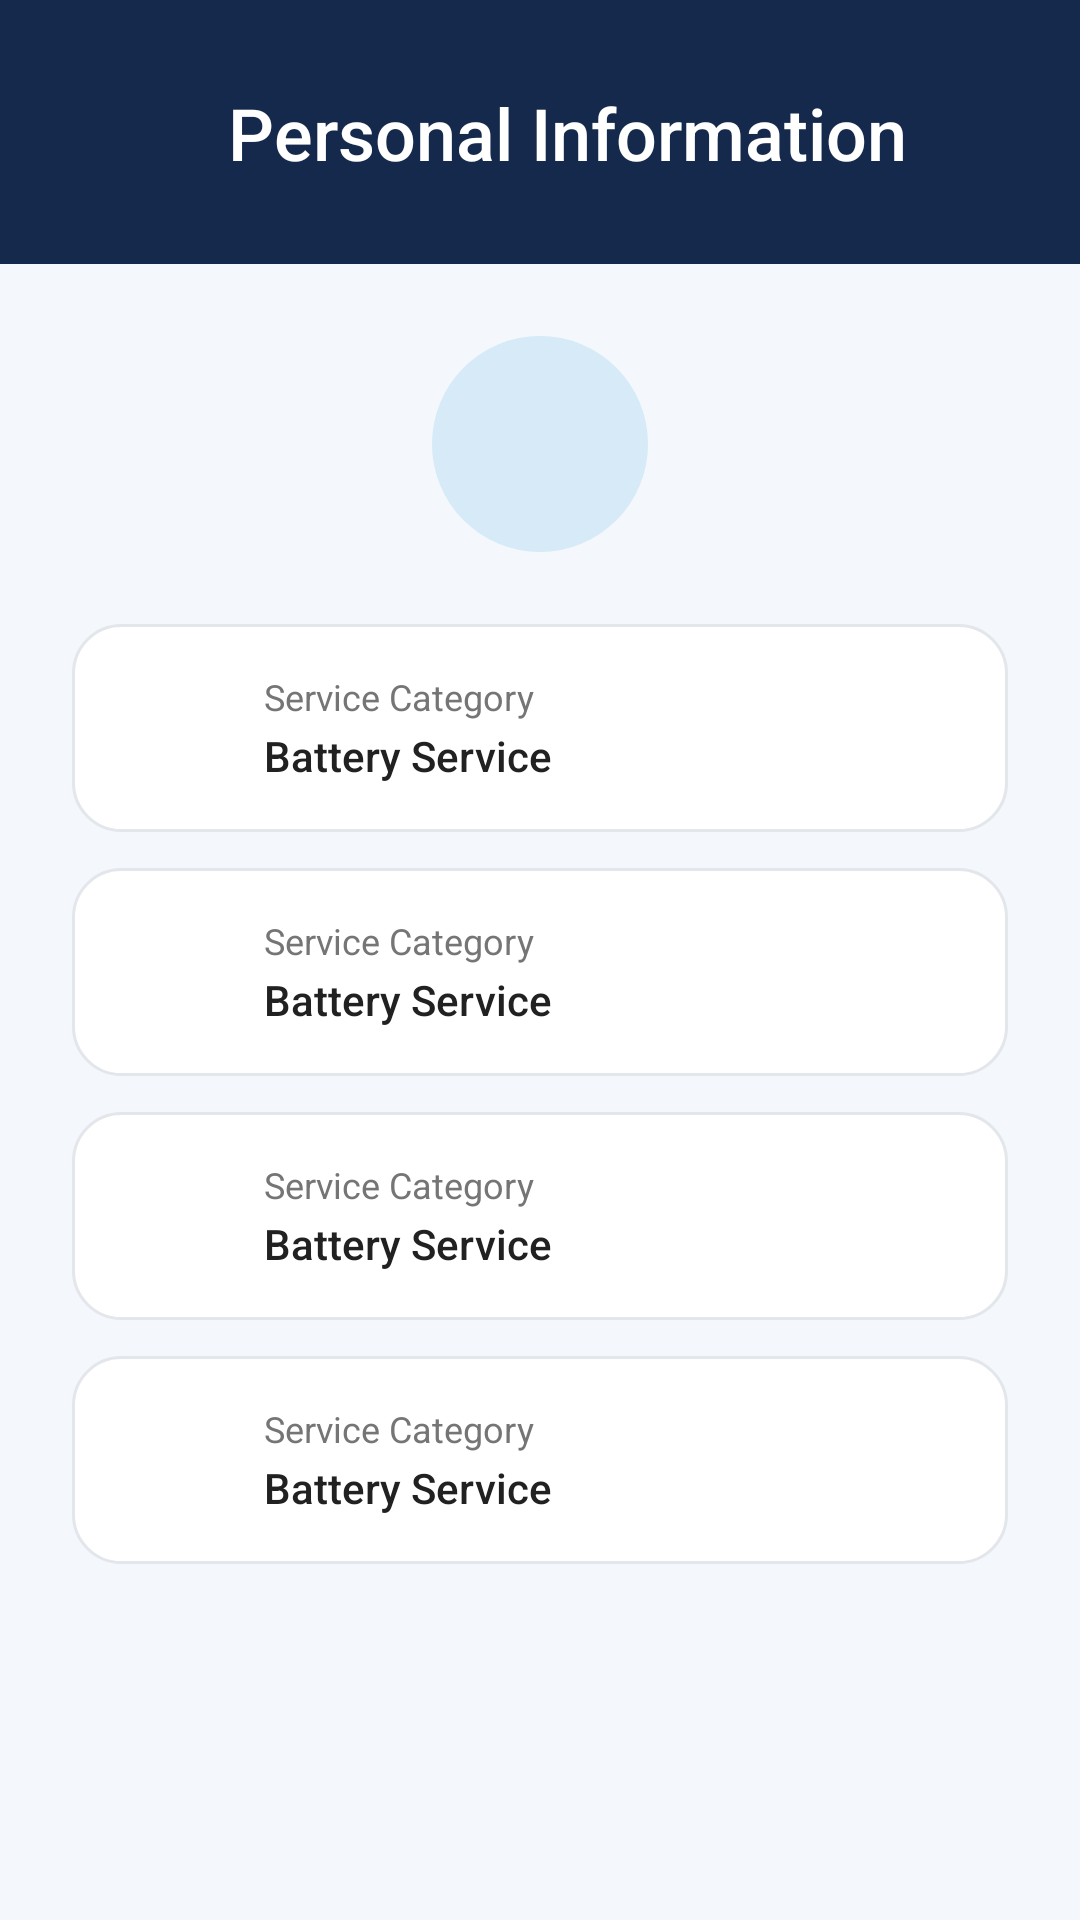

Reconstruct the res/layout file that produces this screen, plus the resources it refers to.
<!-- AndroidManifest.xml: activity theme Theme.Newproject -->
<!-- res/layout/activity_personal_information.xml -->
<?xml version="1.0" encoding="utf-8"?>
<androidx.constraintlayout.widget.ConstraintLayout xmlns:android="http://schemas.android.com/apk/res/android"
    xmlns:app="http://schemas.android.com/apk/res-auto"
    xmlns:tools="http://schemas.android.com/tools"
    android:layout_width="match_parent"
    android:layout_height="match_parent"
    android:background="@color/booking_page_background"
    tools:context=".ui.profile.PersonalInformationActivity">

    <androidx.constraintlayout.widget.ConstraintLayout
        android:id="@+id/header_container"
        android:layout_width="0dp"
        android:layout_height="wrap_content"
        android:background="@color/login_header_navy"
        android:paddingHorizontal="@dimen/login_content_horizontal_margin"
        android:paddingTop="@dimen/login_content_horizontal_margin"
        android:paddingBottom="@dimen/home_section_spacing"
        app:layout_constraintEnd_toEndOf="parent"
        app:layout_constraintStart_toStartOf="parent"
        app:layout_constraintTop_toTopOf="parent">

        <ImageButton
            android:id="@+id/back_button"
            android:layout_width="@dimen/login_back_button_size"
            android:layout_height="@dimen/login_back_button_size"
            android:background="?attr/selectableItemBackgroundBorderless"
            android:contentDescription="@string/cd_back"
            android:padding="8dp"
            android:src="@drawable/ic_arrow_back"
            app:layout_constraintStart_toStartOf="parent"
            app:layout_constraintTop_toTopOf="parent"
            app:tint="@color/white" />

        <TextView
            android:id="@+id/header_title"
            android:layout_width="0dp"
            android:layout_height="wrap_content"
            android:layout_marginStart="12dp"
            android:fontFamily="sans-serif-medium"
            android:text="@string/personal_information_title"
            android:textColor="@color/white"
            android:textSize="@dimen/login_title_text_size"
            app:layout_constraintBottom_toBottomOf="@id/back_button"
            app:layout_constraintEnd_toEndOf="parent"
            app:layout_constraintStart_toEndOf="@id/back_button"
            app:layout_constraintTop_toTopOf="@id/back_button" />

    </androidx.constraintlayout.widget.ConstraintLayout>

    <androidx.core.widget.NestedScrollView
        android:layout_width="0dp"
        android:layout_height="0dp"
        android:fillViewport="true"
        app:layout_constraintBottom_toBottomOf="parent"
        app:layout_constraintEnd_toEndOf="parent"
        app:layout_constraintStart_toStartOf="parent"
        app:layout_constraintTop_toBottomOf="@id/header_container">

        <LinearLayout
            android:layout_width="match_parent"
            android:layout_height="wrap_content"
            android:orientation="vertical"
            android:paddingHorizontal="@dimen/login_content_horizontal_margin"
            android:paddingTop="@dimen/home_section_spacing"
            android:paddingBottom="@dimen/home_section_spacing">

            <ImageView
                android:id="@+id/personal_information_avatar"
                android:layout_width="@dimen/profile_avatar_size"
                android:layout_height="@dimen/profile_avatar_size"
                android:layout_gravity="center_horizontal"
                android:background="@drawable/bg_avatar_circle"
                android:contentDescription="@string/cd_profile_avatar"
                android:padding="@dimen/profile_avatar_icon_padding"
                android:src="@drawable/ic_account"
                app:tint="@color/primary_blue" />

            <include
                android:id="@+id/summary_full_name"
                layout="@layout/item_summary"
                android:layout_width="match_parent"
                android:layout_height="wrap_content"
                android:layout_marginTop="@dimen/home_section_spacing" />

            <include
                android:id="@+id/summary_customer_code"
                layout="@layout/item_summary"
                android:layout_width="match_parent"
                android:layout_height="wrap_content"
                android:layout_marginTop="@dimen/home_quick_card_spacing" />

            <include
                android:id="@+id/summary_mobile"
                layout="@layout/item_summary"
                android:layout_width="match_parent"
                android:layout_height="wrap_content"
                android:layout_marginTop="@dimen/home_quick_card_spacing" />

            <include
                android:id="@+id/summary_email"
                layout="@layout/item_summary"
                android:layout_width="match_parent"
                android:layout_height="wrap_content"
                android:layout_marginTop="@dimen/home_quick_card_spacing" />

        </LinearLayout>

    </androidx.core.widget.NestedScrollView>

</androidx.constraintlayout.widget.ConstraintLayout>
<!-- res/layout/item_summary.xml (included above) -->
<?xml version="1.0" encoding="utf-8"?>
<androidx.constraintlayout.widget.ConstraintLayout xmlns:android="http://schemas.android.com/apk/res/android"
    xmlns:app="http://schemas.android.com/apk/res-auto"
    xmlns:tools="http://schemas.android.com/tools"
    android:layout_width="match_parent"
    android:layout_height="wrap_content"
    android:background="@drawable/bg_category_card"
    android:padding="@dimen/category_card_padding">

    <ImageView
        android:id="@+id/summary_icon"
        android:layout_width="@dimen/home_quick_card_icon_size"
        android:layout_height="@dimen/home_quick_card_icon_size"
        android:importantForAccessibility="no"
        android:src="@drawable/ic_category_battery"
        app:layout_constraintBottom_toBottomOf="parent"
        app:layout_constraintStart_toStartOf="parent"
        app:layout_constraintTop_toTopOf="parent"
        app:tint="@color/primary_blue" />

    <TextView
        android:id="@+id/summary_label"
        android:layout_width="0dp"
        android:layout_height="wrap_content"
        android:layout_marginStart="@dimen/category_text_margin_start"
        android:textColor="@color/text_secondary"
        android:textSize="@dimen/category_description_text_size"
        app:layout_constraintBottom_toTopOf="@id/summary_value"
        app:layout_constraintEnd_toEndOf="parent"
        app:layout_constraintStart_toEndOf="@id/summary_icon"
        app:layout_constraintTop_toTopOf="@id/summary_icon"
        app:layout_constraintVertical_chainStyle="packed"
        tools:text="Service Category" />

    <TextView
        android:id="@+id/summary_value"
        android:layout_width="0dp"
        android:layout_height="wrap_content"
        android:layout_marginStart="@dimen/category_text_margin_start"
        android:layout_marginTop="2dp"
        android:fontFamily="sans-serif-medium"
        android:textColor="@color/text_primary"
        android:textSize="@dimen/login_subtitle_text_size"
        app:layout_constraintBottom_toBottomOf="@id/summary_icon"
        app:layout_constraintEnd_toEndOf="parent"
        app:layout_constraintStart_toEndOf="@id/summary_icon"
        app:layout_constraintTop_toBottomOf="@id/summary_label"
        tools:text="Battery Service" />

</androidx.constraintlayout.widget.ConstraintLayout>
<!-- resources referenced by this layout -->
<resources>
  <color name="booking_page_background">#F4F7FB</color>
  <color name="login_header_navy">#14294B</color>
  <color name="primary_blue">#2F6FED</color>
  <color name="text_primary">#212121</color>
  <color name="text_secondary">#757575</color>
  <color name="white">#FFFFFFFF</color>
  <dimen name="category_card_padding">16dp</dimen>
  <dimen name="category_description_text_size">12sp</dimen>
  <dimen name="category_text_margin_start">16dp</dimen>
  <dimen name="home_quick_card_icon_size">32dp</dimen>
  <dimen name="home_quick_card_spacing">12dp</dimen>
  <dimen name="home_section_spacing">24dp</dimen>
  <dimen name="login_back_button_size">40dp</dimen>
  <dimen name="login_content_horizontal_margin">24dp</dimen>
  <dimen name="login_subtitle_text_size">14sp</dimen>
  <dimen name="login_title_text_size">24sp</dimen>
  <dimen name="profile_avatar_icon_padding">18dp</dimen>
  <dimen name="profile_avatar_size">72dp</dimen>
  <!-- drawable bg_avatar_circle (drawable) -->
  <?xml version="1.0" encoding="utf-8"?>
  <shape xmlns:android="http://schemas.android.com/apk/res/android"
      android:shape="oval">
      <solid android:color="@color/splash_bottom_accent" />
  </shape>
  <!-- drawable bg_category_card (drawable) -->
  <?xml version="1.0" encoding="utf-8"?>
  <selector xmlns:android="http://schemas.android.com/apk/res/android">
      <item android:state_selected="true">
          <shape android:shape="rectangle">
              <solid android:color="@color/splash_bottom_accent" />
              <stroke
                  android:width="@dimen/category_card_border_width_selected"
                  android:color="@color/primary_blue" />
              <corners android:radius="@dimen/home_quick_card_corner_radius" />
          </shape>
      </item>
      <item>
          <shape android:shape="rectangle">
              <solid android:color="@color/white" />
              <stroke
                  android:width="@dimen/category_card_border_width"
                  android:color="@color/divider_color" />
              <corners android:radius="@dimen/home_quick_card_corner_radius" />
          </shape>
      </item>
  </selector>
  <string name="cd_back">Back</string>
  <string name="cd_profile_avatar">Profile photo</string>
  <string name="personal_information_title">Personal Information</string>
  <style name="Theme.Newproject" parent="Theme.MaterialComponents.DayNight.NoActionBar" />
  <color name="splash_bottom_accent">#D6EAF8</color>
  <dimen name="category_card_border_width_selected">2dp</dimen>
  <dimen name="home_quick_card_corner_radius">16dp</dimen>
  <dimen name="category_card_border_width">1dp</dimen>
  <color name="divider_color">#E3E6EA</color>
</resources>
